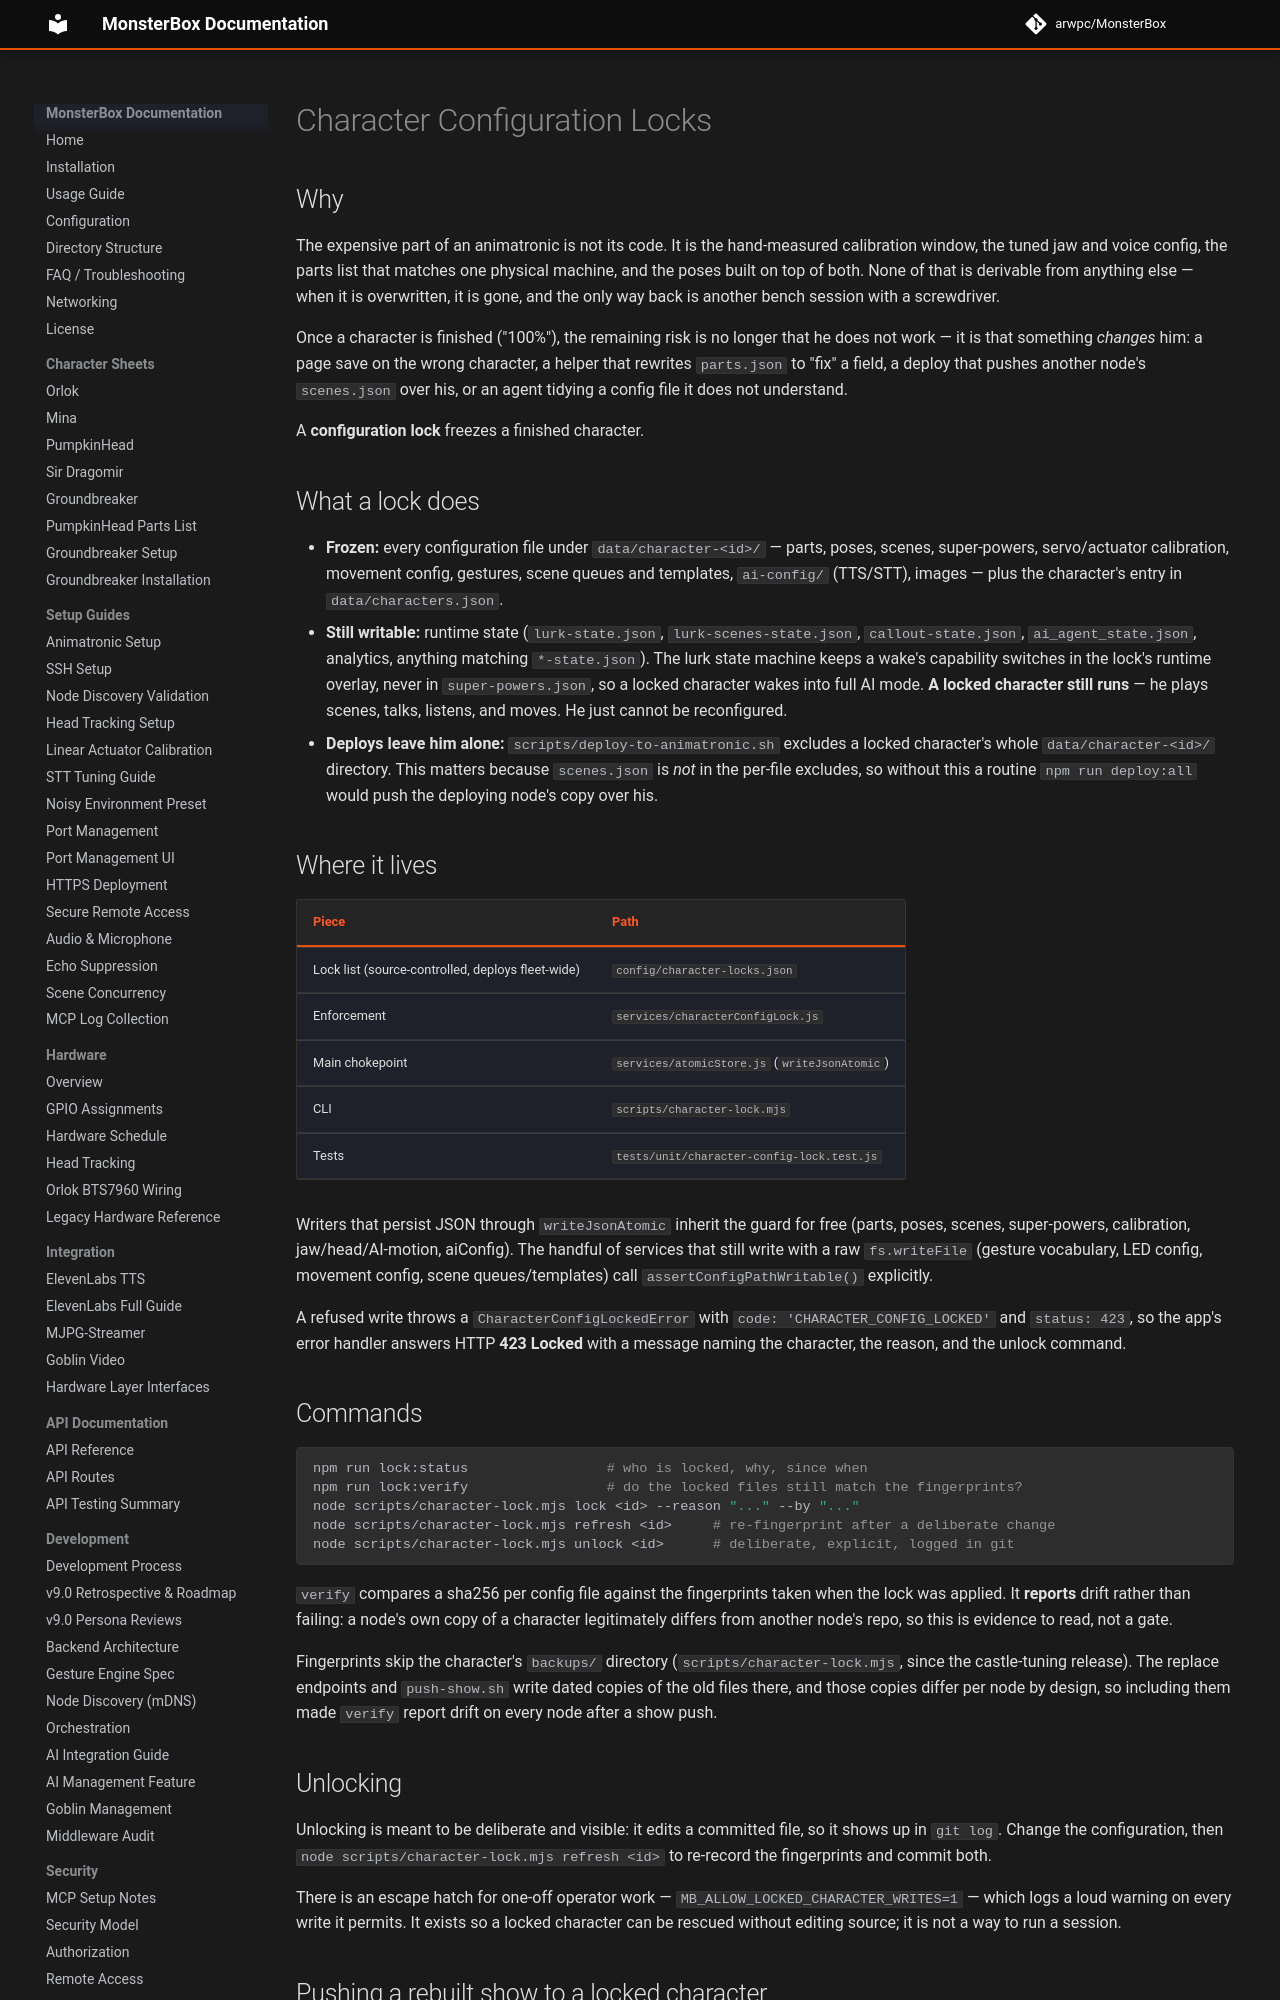

repository: arwpc/MonsterBox · page: development/CHARACTER-CONFIG-LOCKS/index.html · generator: mkdocs

# Character Configuration Locks

## Why

The expensive part of an animatronic is not its code. It is the hand-measured
calibration window, the tuned jaw and voice config, the parts list that matches
one physical machine, and the poses built on top of both. None of that is
derivable from anything else — when it is overwritten, it is gone, and the only
way back is another bench session with a screwdriver.

Once a character is finished ("100%"), the remaining risk is no longer that he
does not work — it is that something *changes* him: a page save on the wrong
character, a helper that rewrites `parts.json` to "fix" a field, a deploy that
pushes another node's `scenes.json` over his, or an agent tidying a config file
it does not understand.

A **configuration lock** freezes a finished character.

## What a lock does

- **Frozen:** every configuration file under `data/character-<id>/` — parts,
  poses, scenes, super-powers, servo/actuator calibration, movement config,
  gestures, scene queues and templates, `ai-config/` (TTS/STT), images — plus
  the character's entry in `data/characters.json`.
- **Still writable:** runtime state (`lurk-state.json`, `lurk-scenes-state.json`,
  `callout-state.json`, `ai_agent_state.json`, analytics, anything matching
  `*-state.json`). The lurk state machine keeps a wake's capability switches in
  the lock's runtime overlay, never in `super-powers.json`, so a locked
  character wakes into full AI mode. **A locked character still runs** — he plays scenes,
  talks, listens, and moves. He just cannot be reconfigured.
- **Deploys leave him alone:** `scripts/deploy-to-animatronic.sh` excludes a
  locked character's whole `data/character-<id>/` directory. This matters
  because `scenes.json` is *not* in the per-file excludes, so without this a
  routine `npm run deploy:all` would push the deploying node's copy over his.

## Where it lives

| Piece | Path |
|-------|------|
| Lock list (source-controlled, deploys fleet-wide) | `config/character-locks.json` |
| Enforcement | `services/characterConfigLock.js` |
| Main chokepoint | `services/atomicStore.js` (`writeJsonAtomic`) |
| CLI | `scripts/character-lock.mjs` |
| Tests | `tests/unit/character-config-lock.test.js` |

Writers that persist JSON through `writeJsonAtomic` inherit the guard for free
(parts, poses, scenes, super-powers, calibration, jaw/head/AI-motion, aiConfig).
The handful of services that still write with a raw `fs.writeFile`
(gesture vocabulary, LED config, movement config, scene queues/templates) call
`assertConfigPathWritable()` explicitly.

A refused write throws a `CharacterConfigLockedError` with `code:
'CHARACTER_CONFIG_LOCKED'` and `status: 423`, so the app's error handler answers
HTTP **423 Locked** with a message naming the character, the reason, and the
unlock command.

## Commands

```bash
npm run lock:status                 # who is locked, why, since when
npm run lock:verify                 # do the locked files still match the fingerprints?
node scripts/character-lock.mjs lock <id> --reason "..." --by "..."
node scripts/character-lock.mjs refresh <id>     # re-fingerprint after a deliberate change
node scripts/character-lock.mjs unlock <id>      # deliberate, explicit, logged in git
```

`verify` compares a sha256 per config file against the fingerprints taken when
the lock was applied. It **reports** drift rather than failing: a node's own
copy of a character legitimately differs from another node's repo, so this is
evidence to read, not a gate.

Fingerprints skip the character's `backups/` directory (`scripts/character-lock.mjs`,
since the castle-tuning release). The replace endpoints and `push-show.sh` write
dated copies of the old files there, and those copies differ per node by design,
so including them made `verify` report drift on every node after a show push.

## Unlocking

Unlocking is meant to be deliberate and visible: it edits a committed file, so
it shows up in `git log`. Change the configuration, then
`node scripts/character-lock.mjs refresh <id>` to re-record the fingerprints and
commit both.

There is an escape hatch for one-off operator work —
`MB_ALLOW_LOCKED_CHARACTER_WRITES=1` — which logs a loud warning on every write
it permits. It exists so a locked character can be rescued without editing
source; it is not a way to run a session.
